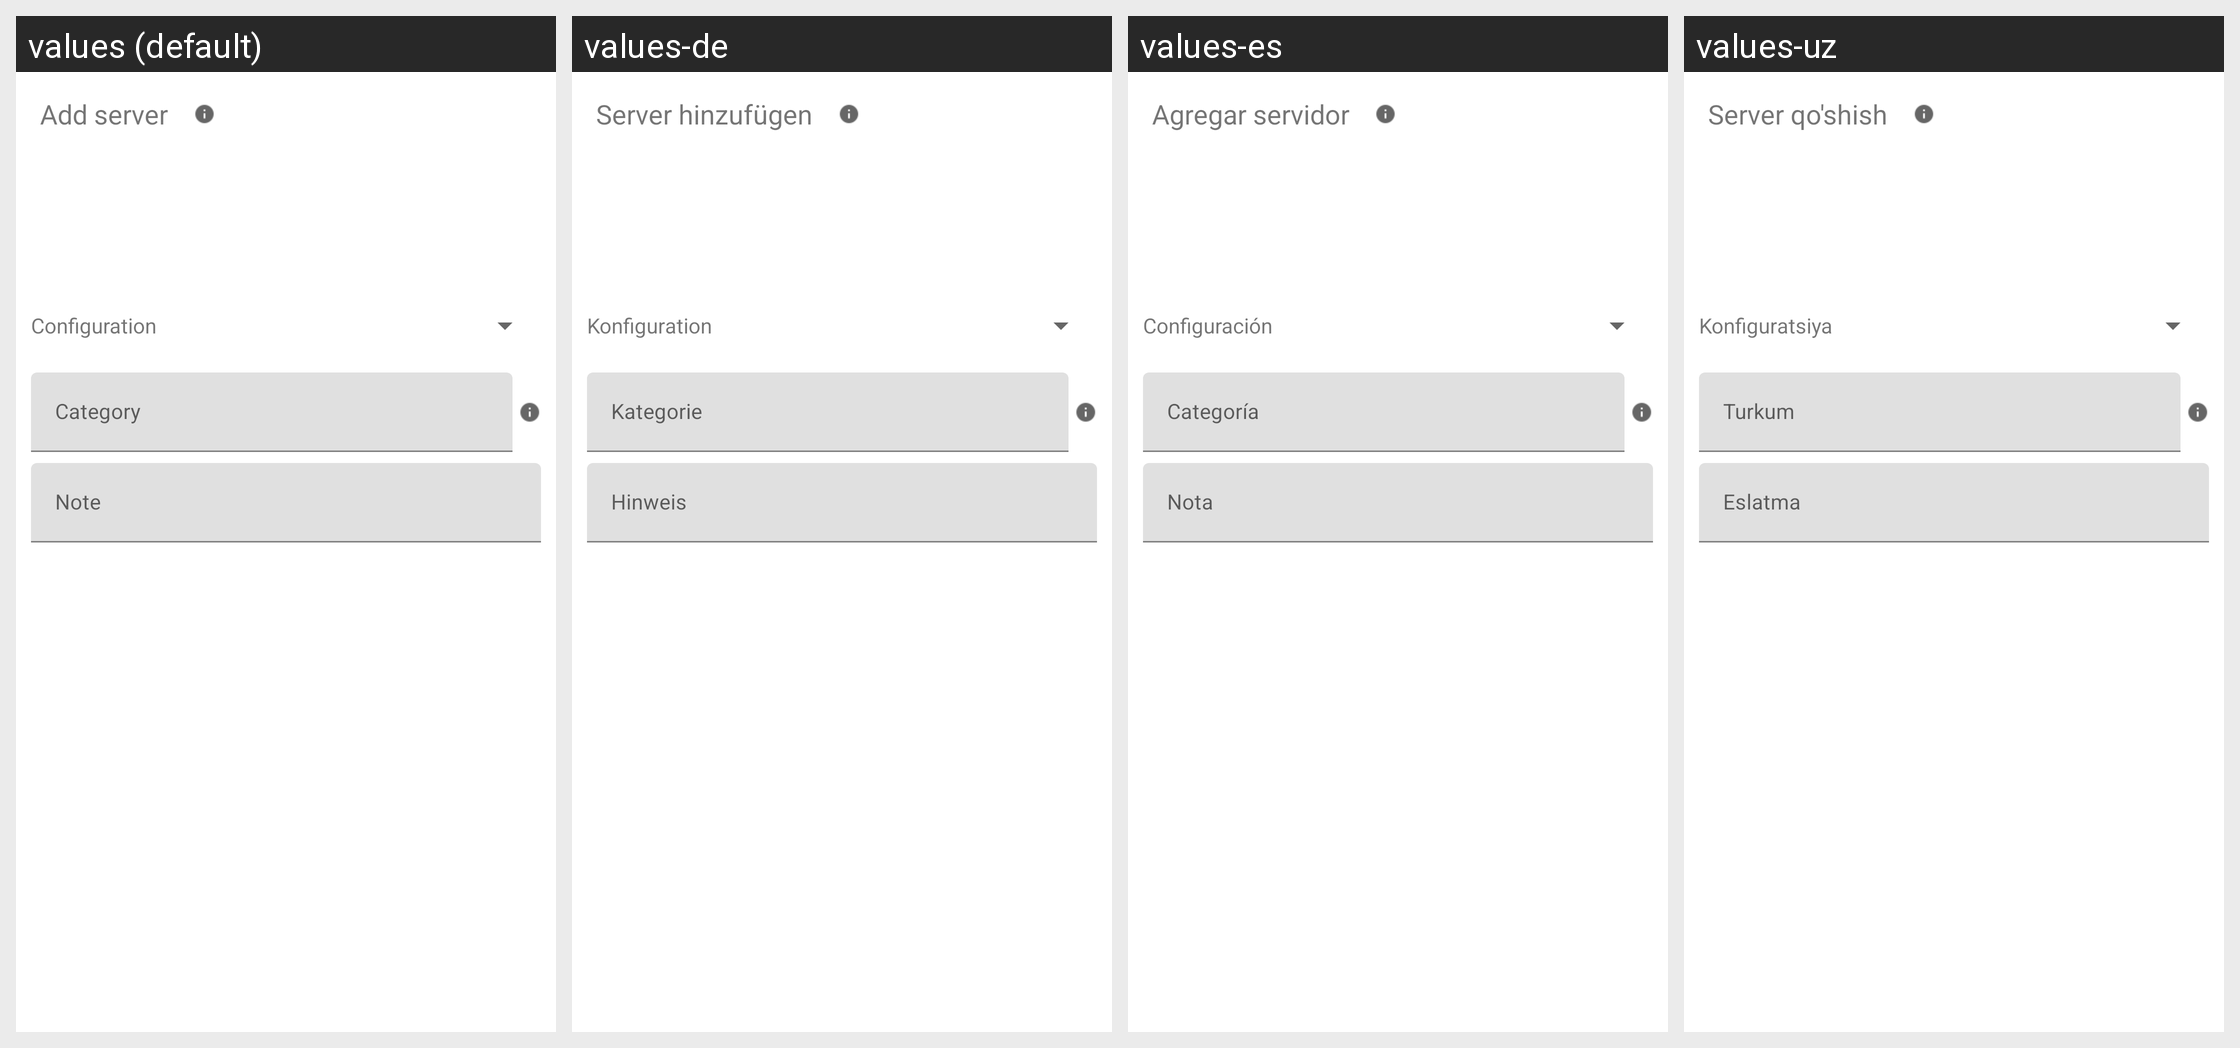

The Android screen above is rendered under several locales of the same app. Produce the string resources it draws, with the default and per-locale values.
Android screen res/layout/dialog_public_server_connect.xml rendered under 4 locales, left to right: values (default), values-de, values-es, values-uz. Device: Nexus 5 (rendered at 1080×1920; each locale shown at half size, 540×960, under a caption strip naming it); theme Theme.MaterialComponents.DayNight.NoActionBar.
Other locales in the repository, not shown: values-am, values-ar, values-fa, values-fr, values-in, values-ms, values-pt-rBR, values-ru, values-tg, values-tr, values-vi.
Strings drawn on this screen, with the default value and each locale's value (text and hints the layout hard-codes, and strings that could not be matched under every locale, appear in the picture but are not listed):

ui_add_server
  values: Add server
  values-de: Server hinzufügen
  values-es: Agregar servidor
  values-uz: Server qo'shish

ui_configuration
  values: Configuration
  values-de: Konfiguration
  values-es: Configuración
  values-uz: Konfiguratsiya

category
  values: Category
  values-de: Kategorie
  values-es: Categoría
  values-uz: Turkum

note
  values: Note
  values-de: Hinweis
  values-es: Nota
  values-uz: Eslatma
